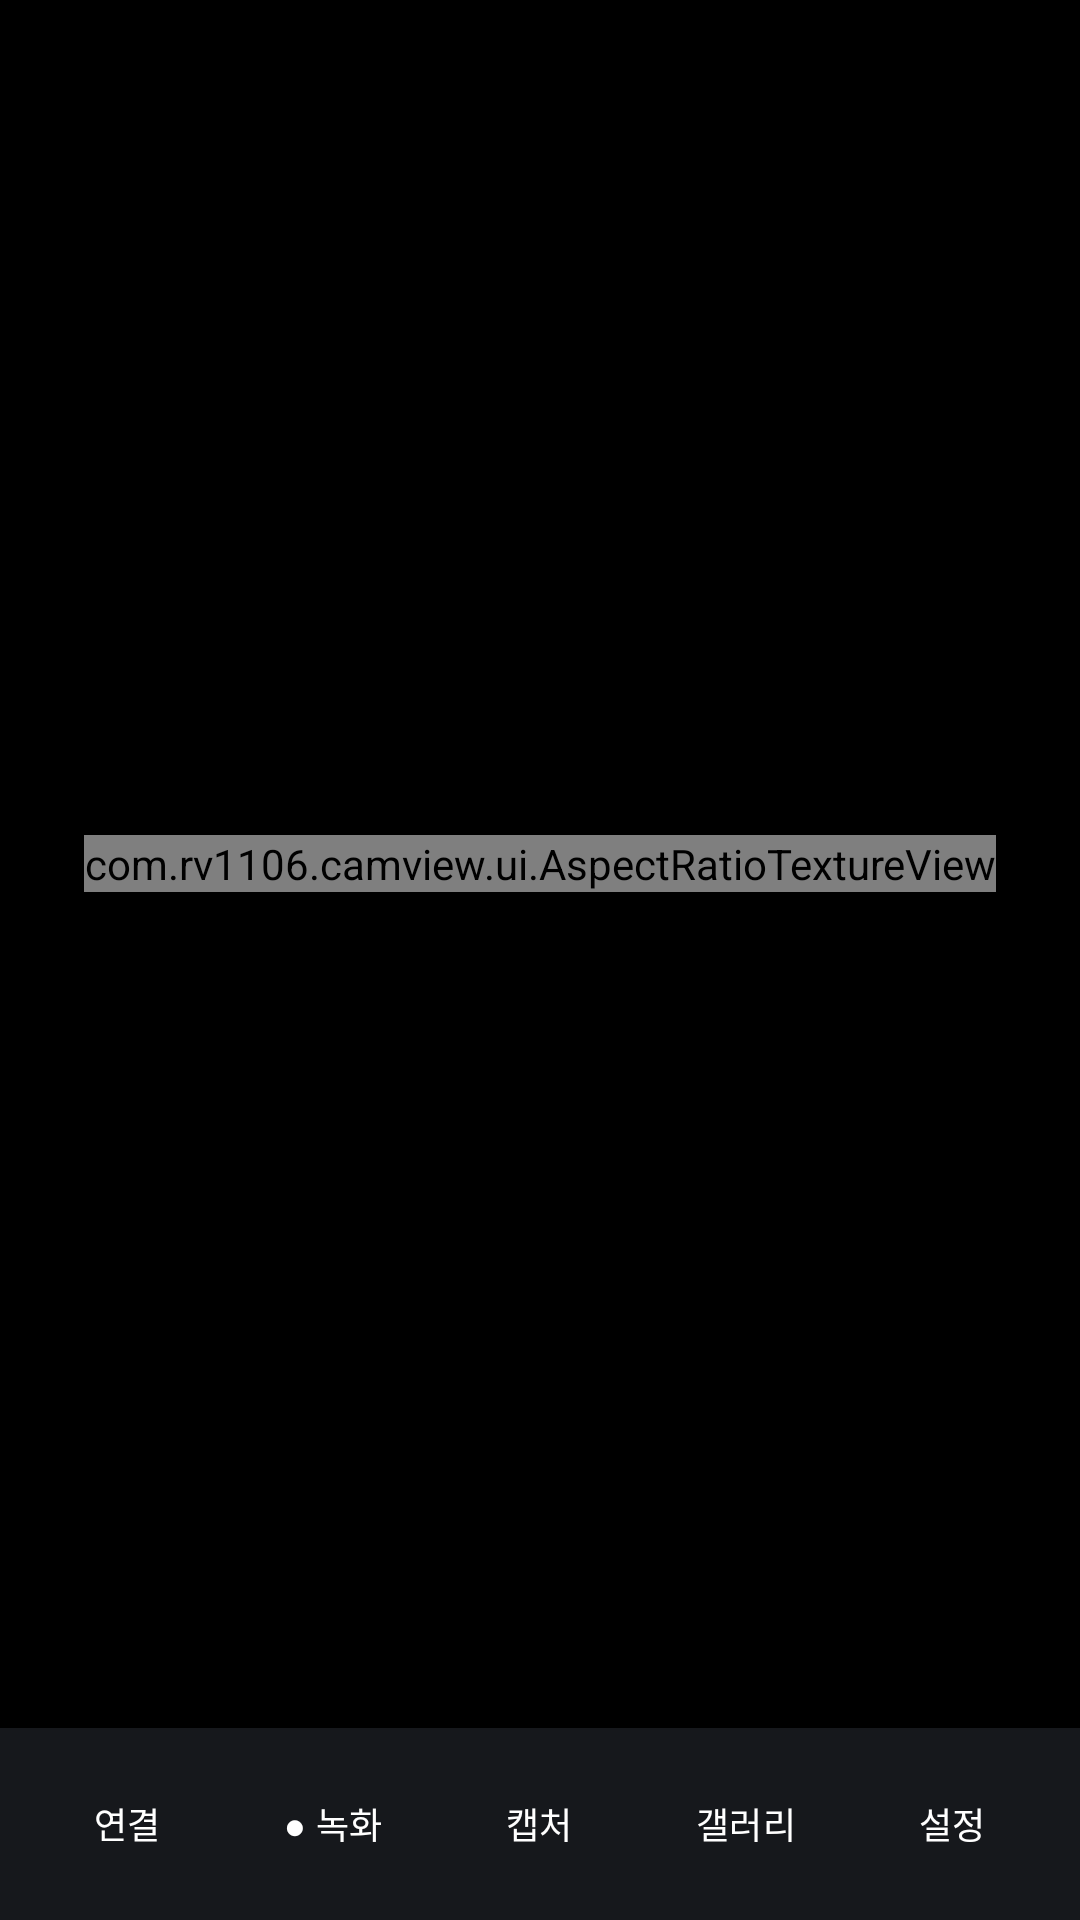

Write the Android layout XML for this screen, with the resource values it uses.
<!-- AndroidManifest.xml: application theme Theme.CamView -->
<!-- res/layout/activity_main.xml -->
<?xml version="1.0" encoding="utf-8"?>
<androidx.constraintlayout.widget.ConstraintLayout
    xmlns:android="http://schemas.android.com/apk/res/android"
    xmlns:app="http://schemas.android.com/apk/res-auto"
    xmlns:tools="http://schemas.android.com/tools"
    android:layout_width="match_parent"
    android:layout_height="match_parent"
    android:background="@color/black"
    android:fitsSystemWindows="true">

    <FrameLayout
        android:id="@+id/videoContainer"
        android:layout_width="0dp"
        android:layout_height="0dp"
        app:layout_constraintTop_toTopOf="parent"
        app:layout_constraintBottom_toTopOf="@id/controlBar"
        app:layout_constraintStart_toStartOf="parent"
        app:layout_constraintEnd_toEndOf="parent">

        <com.rv1106.camview.ui.AspectRatioTextureView
            android:id="@+id/textureView"
            android:layout_width="wrap_content"
            android:layout_height="wrap_content"
            android:layout_gravity="center" />

        <View
            android:id="@+id/flashOverlay"
            android:layout_width="match_parent"
            android:layout_height="match_parent"
            android:background="@android:color/white"
            android:alpha="0" />

        <ProgressBar
            android:id="@+id/progressConnecting"
            android:layout_width="wrap_content"
            android:layout_height="wrap_content"
            android:layout_gravity="center"
            android:visibility="gone" />

        <LinearLayout
            android:layout_width="wrap_content"
            android:layout_height="wrap_content"
            android:layout_gravity="top|start"
            android:orientation="vertical"
            android:padding="12dp">

            <TextView
                android:id="@+id/textStatus"
                android:layout_width="wrap_content"
                android:layout_height="wrap_content"
                android:background="@drawable/bg_overlay"
                android:paddingHorizontal="8dp"
                android:paddingVertical="4dp"
                android:textColor="@color/white"
                android:textSize="13sp"
                tools:text="연결됨" />

            <TextView
                android:id="@+id/textResolution"
                android:layout_width="wrap_content"
                android:layout_height="wrap_content"
                android:layout_marginTop="4dp"
                android:background="@drawable/bg_overlay"
                android:paddingHorizontal="8dp"
                android:paddingVertical="4dp"
                android:textColor="@color/white"
                android:textSize="12sp"
                tools:text="1920x1080" />

            <TextView
                android:id="@+id/textZoom"
                android:layout_width="wrap_content"
                android:layout_height="wrap_content"
                android:layout_marginTop="4dp"
                android:background="@drawable/bg_overlay"
                android:paddingHorizontal="8dp"
                android:paddingVertical="4dp"
                android:textColor="@color/white"
                android:textSize="12sp"
                android:visibility="gone"
                tools:text="2.4x" />

            <TextView
                android:id="@+id/textUrl"
                android:layout_width="wrap_content"
                android:layout_height="wrap_content"
                android:layout_marginTop="4dp"
                android:background="@drawable/bg_overlay"
                android:paddingHorizontal="8dp"
                android:paddingVertical="4dp"
                android:textColor="@color/white_70"
                android:textSize="11sp"
                tools:text="rtsp://192.168.0.100/live/0" />
        </LinearLayout>

        <LinearLayout
            android:id="@+id/recordingIndicator"
            android:layout_width="wrap_content"
            android:layout_height="wrap_content"
            android:layout_gravity="top|end"
            android:layout_margin="12dp"
            android:background="@drawable/bg_overlay"
            android:gravity="center_vertical"
            android:orientation="horizontal"
            android:paddingHorizontal="10dp"
            android:paddingVertical="5dp"
            android:visibility="gone">

            <View
                android:layout_width="10dp"
                android:layout_height="10dp"
                android:background="@drawable/rec_dot" />

            <TextView
                android:id="@+id/textRecordTime"
                android:layout_width="wrap_content"
                android:layout_height="wrap_content"
                android:layout_marginStart="6dp"
                android:textColor="@color/white"
                android:textSize="13sp"
                tools:text="00:12" />
        </LinearLayout>
    </FrameLayout>

    <LinearLayout
        android:id="@+id/controlBar"
        android:layout_width="0dp"
        android:layout_height="wrap_content"
        android:background="@color/surface_dark"
        android:orientation="horizontal"
        android:padding="8dp"
        app:layout_constraintBottom_toBottomOf="parent"
        app:layout_constraintStart_toStartOf="parent"
        app:layout_constraintEnd_toEndOf="parent">

        <Button
            android:id="@+id/btnConnect"
            style="@style/ControlButton"
            android:text="@string/connect" />

        <Button
            android:id="@+id/btnRecord"
            style="@style/ControlButton"
            android:text="@string/record_start" />

        <Button
            android:id="@+id/btnSnapshot"
            style="@style/ControlButton"
            android:text="@string/snapshot" />

        <Button
            android:id="@+id/btnGallery"
            style="@style/ControlButton"
            android:text="@string/gallery" />

        <Button
            android:id="@+id/btnSettings"
            style="@style/ControlButton"
            android:text="@string/settings" />
    </LinearLayout>
</androidx.constraintlayout.widget.ConstraintLayout>
<!-- resources referenced by this layout -->
<resources>
  <color name="black">#FF000000</color>
  <color name="surface_dark">#FF16181C</color>
  <color name="white">#FFFFFFFF</color>
  <color name="white_70">#B3FFFFFF</color>
  <string name="connect">연결</string>
  <string name="gallery">갤러리</string>
  <string name="record_start">● 녹화</string>
  <string name="settings">설정</string>
  <string name="snapshot">캡처</string>
  <style name="ControlButton" parent="Widget.Material3.Button.TextButton">
          <item name="android:layout_width">0dp</item>
          <item name="android:layout_height">wrap_content</item>
          <item name="android:layout_weight">1</item>
          <item name="android:textSize">12sp</item>
          <item name="android:paddingHorizontal">2dp</item>
          <item name="android:insetLeft">0dp</item>
          <item name="android:insetRight">0dp</item>
          <item name="android:textColor">@color/white</item>
      </style>
  <style name="Theme.CamView" parent="Theme.Material3.DayNight.NoActionBar">
          <item name="android:statusBarColor" tools:targetApi="l">@color/surface_dark</item>
      </style>
</resources>
